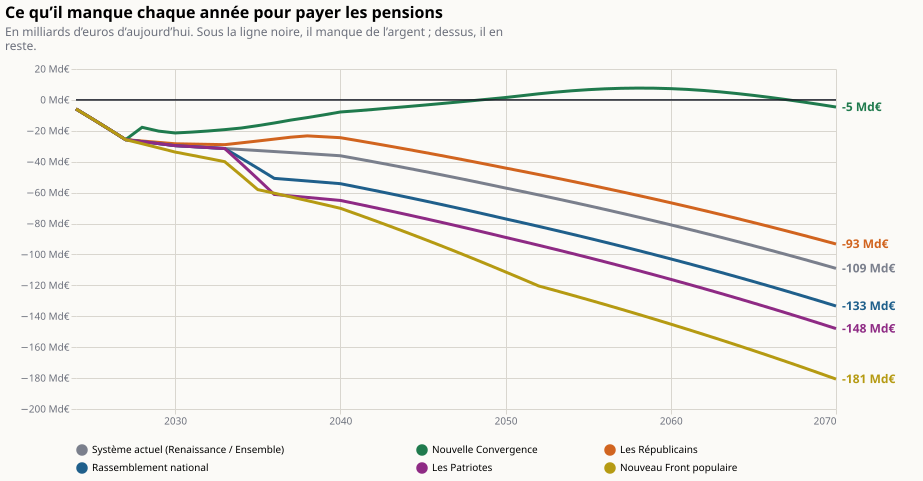

Source data for this figure (header and first rows):
annee; programme; valeur
2024; Système actuel (Renaissance / Ensemble); -5.87
2025; Système actuel (Renaissance / Ensemble); -12.35
2026; Système actuel (Renaissance / Ensemble); -18.96
2027; Système actuel (Renaissance / Ensemble); -25.71
2028; Système actuel (Renaissance / Ensemble); -26.98
2029; Système actuel (Renaissance / Ensemble); -28.28
2030; Système actuel (Renaissance / Ensemble); -29.6
2031; Système actuel (Renaissance / Ensemble); -30.21
2032; Système actuel (Renaissance / Ensemble); -30.83
2033; Système actuel (Renaissance / Ensemble); -31.46
2034; Système actuel (Renaissance / Ensemble); -32.1
2035; Système actuel (Renaissance / Ensemble); -32.75
2036; Système actuel (Renaissance / Ensemble); -33.41
2037; Système actuel (Renaissance / Ensemble); -34.07
2038; Système actuel (Renaissance / Ensemble); -34.75
2039; Système actuel (Renaissance / Ensemble); -35.44
2040; Système actuel (Renaissance / Ensemble); -36.14
2041; Système actuel (Renaissance / Ensemble); -38.06
2042; Système actuel (Renaissance / Ensemble); -40.02
2043; Système actuel (Renaissance / Ensemble); -42.02
2044; Système actuel (Renaissance / Ensemble); -44.05
2045; Système actuel (Renaissance / Ensemble); -46.12
2046; Système actuel (Renaissance / Ensemble); -48.23
2047; Système actuel (Renaissance / Ensemble); -50.37
2048; Système actuel (Renaissance / Ensemble); -52.55
2049; Système actuel (Renaissance / Ensemble); -54.77
2050; Système actuel (Renaissance / Ensemble); -57.03
2051; Système actuel (Renaissance / Ensemble); -59.23
2052; Système actuel (Renaissance / Ensemble); -61.47
2053; Système actuel (Renaissance / Ensemble); -63.75
2054; Système actuel (Renaissance / Ensemble); -66.07
2055; Système actuel (Renaissance / Ensemble); -68.43
2056; Système actuel (Renaissance / Ensemble); -70.83
2057; Système actuel (Renaissance / Ensemble); -73.27
2058; Système actuel (Renaissance / Ensemble); -75.75
2059; Système actuel (Renaissance / Ensemble); -78.27
2060; Système actuel (Renaissance / Ensemble); -80.84
2061; Système actuel (Renaissance / Ensemble); -83.45
2062; Système actuel (Renaissance / Ensemble); -86.11
2063; Système actuel (Renaissance / Ensemble); -88.81
2064; Système actuel (Renaissance / Ensemble); -91.55
2065; Système actuel (Renaissance / Ensemble); -94.35
2066; Système actuel (Renaissance / Ensemble); -97.18
2067; Système actuel (Renaissance / Ensemble); -100.1
2068; Système actuel (Renaissance / Ensemble); -103
2069; Système actuel (Renaissance / Ensemble); -106
2070; Système actuel (Renaissance / Ensemble); -109
2024; Nouvelle Convergence; -5.87
2025; Nouvelle Convergence; -12.35
2026; Nouvelle Convergence; -18.96
2027; Nouvelle Convergence; -25.71
2028; Nouvelle Convergence; -17.73
2029; Nouvelle Convergence; -20.19
2030; Nouvelle Convergence; -21.39
2031; Nouvelle Convergence; -20.83
2032; Nouvelle Convergence; -20.11
2033; Nouvelle Convergence; -19.23
2034; Nouvelle Convergence; -18.19
2035; Nouvelle Convergence; -16.65
2036; Nouvelle Convergence; -14.94
... 222 more rows
